Run: headless pygame with SDL's dummy video driver; simulated clock (each Clock.tick advances the game by its frame time, no real sleeping); random seed 0; keys injected as events and as key.get_pressed() state; mouse plan: one left click at the window centre at the start of phase 2, then a move to the lower-right quarter at the start of phase 3.
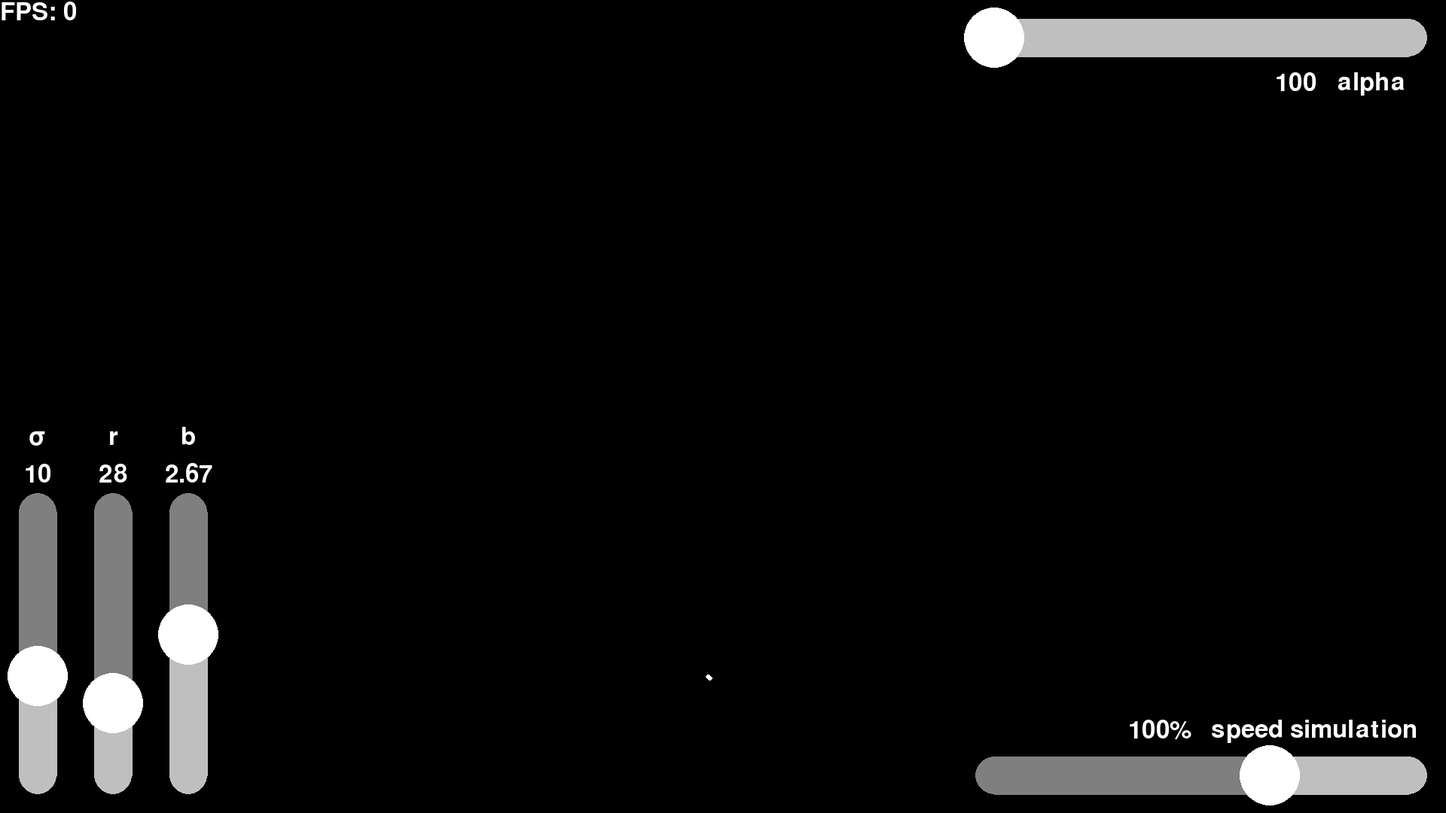
Frame 1 of 4 · flips 1–60 · no input
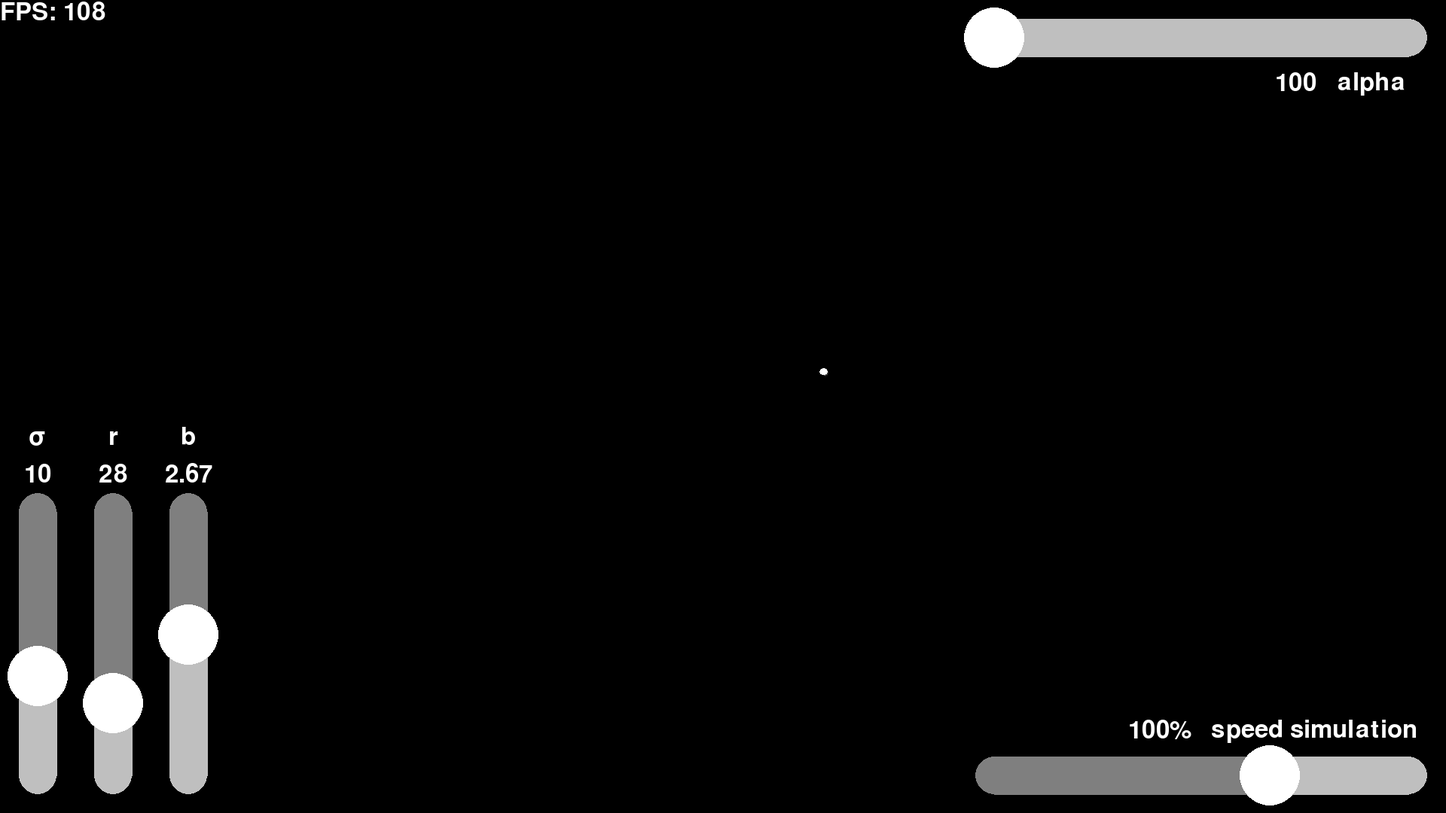
Frame 2 of 4 · flips 61–180 · clicked the window centre · tapped SPACE, RETURN · held RIGHT (→), D
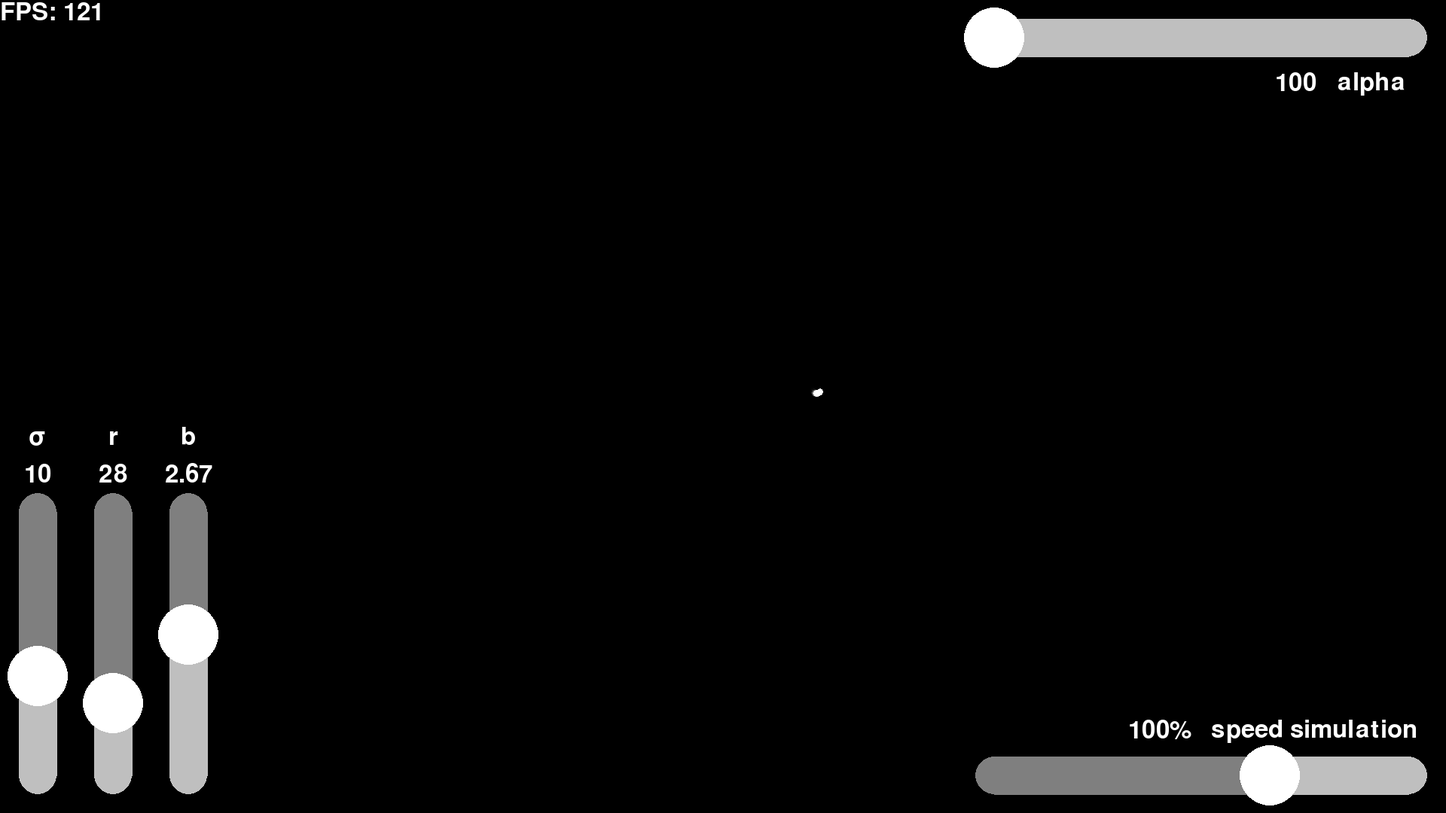
Frame 3 of 4 · flips 181–300 · moved the mouse to the lower-right quarter · held DOWN (↓), S
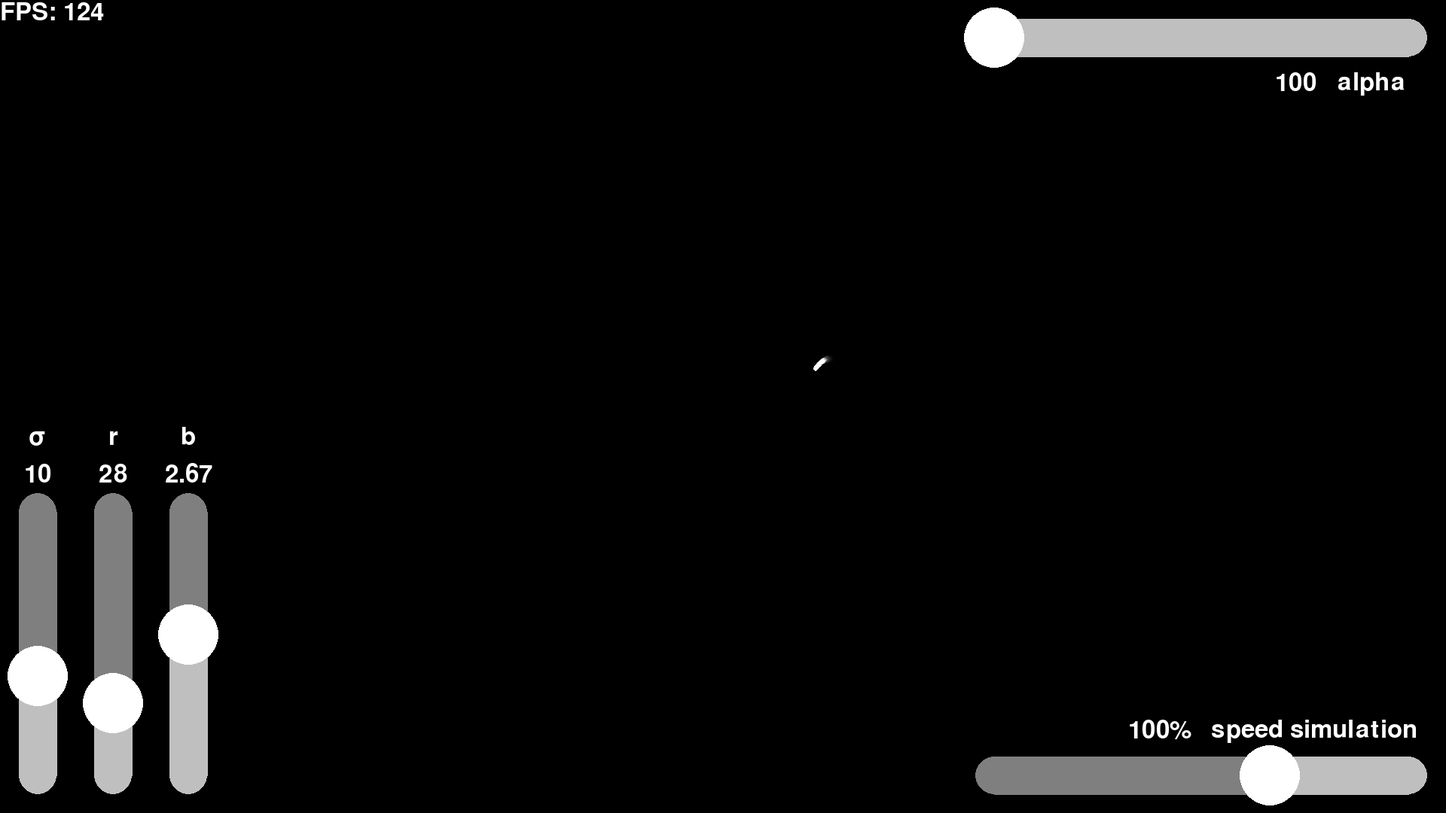
Frame 4 of 4 · flips 301–420 · held LEFT (←), A, UP (↑), W

The pygame program that drew these frames:

import pygame
from math import *
import time

class Point:
    def __init__(self, x: float, y: float, z: float = 0) -> None:
        self.x = x
        self.y = y
        self.z = z

    def __add__(self, a: "Point") -> "Point":
        return Point(self.x + a.x, self.y + a.y, self.z + a.z)

    def __radd__(self, a: "Point") -> "Point":
        return Point(self.x + a.x, self.y + a.y, self.z + a.z)

    def __sub__(self, a: "Point") -> "Point":
        return Point(self.x - a.x, self.y - a.y, self.z - a.z)

    def __rsub__(self, a: "Point") -> "Point":
        return Point(a.x - self.x, a.y - self.y, a.z - self.z)

    def __mul__(self, a: int | float) -> "Point":
        return Point(self.x * a, self.y * a, self.z * a)

    def __rmul__(self, a: int | float) -> "Point":
        return Point(self.x * a, self.y * a, self.z * a)

    def __truediv__(self, a: int | float) -> "Point":
        return Point(self.x / a, self.y / a, self.z / a)

    def __rtruediv__(self, a: int | float) -> "Point":
        return Point(a / self.x, a / self.y, a / self.z)

    def __repr__(self) -> str:
        return '(' + str(self.x) + ", " + str(self.y) + ", " + str(self.z) + ')'

    def dist(self, p2: "Point" = None) -> float:
        if p2 == None:
            return (self.x**2 + self.y**2 + self.z**2)**.5
        else:
            return ((self.x - p2.x)**2 + (self.y - p2.y)**2 + (self.z - p2.z)**2)**.5

class Basis:
    def __init__(self, b1: Point, b2: Point, b3: Point = Point(0, 0)) -> None:
        self.b1 = b1
        self.b2 = b2
        self.b3 = b3

class Slider:
    def __init__(self, p1: tuple[int], p2: tuple[int], min_value: float, max_value: float,
                 value: float, slider_radius: float, thumb_radius: float, empty_slider_color: pygame.Color, full_slider_color: pygame.Color,
                 thumb_color: pygame.Color) -> None:
        self.p1 = p1
        self.p2 = p2
        self.min_value = min_value
        self.max_value = max_value
        self.value = value
        self.slider_radius = slider_radius
        self.thumb_radius = thumb_radius
        self.full_slider_color = full_slider_color
        self.empty_slider_color = empty_slider_color
        self.thumb_color = thumb_color

    def draw(self, surface: pygame.Surface) -> None:
        pygame.draw.circle(surface, self.full_slider_color, self.p1, self.slider_radius)
        pygame.draw.circle(surface, self.empty_slider_color, self.p2, self.slider_radius)

        d = ((self.p1[0] - self.p2[0])**2 + (self.p1[1] - self.p2[1])**2)**.5
        c = (self.slider_radius * (self.p1[1] - self.p2[1]) / d, self.slider_radius * (self.p2[0] - self.p1[0]) / d)

        v = (self.value - self.min_value) / (self.max_value - self.min_value)
        thumb = ((self.p2[0] - self.p1[0]) * v + self.p1[0], (self.p2[1] - self.p1[1]) * v + self.p1[1])

        pygame.draw.polygon(surface, self.full_slider_color, ((self.p1[0] + c[0], self.p1[1] + c[1]),
                                                               (self.p1[0] - c[0], self.p1[1] - c[1]),
                                                               (thumb[0] - c[0], thumb[1] - c[1]),
                                                               (thumb[0] + c[0], thumb[1] + c[1])))

        pygame.draw.polygon(surface, self.empty_slider_color, ((thumb[0] + c[0], thumb[1] + c[1]),
                                                               (thumb[0] - c[0], thumb[1] - c[1]),
                                                               (self.p2[0] - c[0], self.p2[1] - c[1]),
                                                               (self.p2[0] + c[0], self.p2[1] + c[1])))

        pygame.draw.circle(surface, self.thumb_color, thumb, self.thumb_radius)

    def is_thumb(self, cord: tuple[int]) -> bool:
        v = (self.value - self.min_value) / (self.max_value - self.min_value)
        thumb = ((self.p2[0] - self.p1[0]) * v + self.p1[0], (self.p2[1] - self.p1[1]) * v + self.p1[1])

        return (cord[0] - thumb[0])**2 + (cord[1] - thumb[1])**2 <= self.thumb_radius**2

    def get_value(self, cord: tuple[int]) -> float:
        dist = ((self.p1[0] - self.p2[0])**2 + (self.p1[1] - self.p2[1])**2)**.5
        b1 = ((self.p1[0] - self.p2[0]) / dist, (self.p1[1] - self.p2[1]) / dist)
        b2 = ((self.p2[1] - self.p1[1]) / dist, (self.p1[0] - self.p2[0]) / dist)

        return min(max(((self.p2[0] - cord[0]) * b2[1] + (self.p2[1] - cord[1]) * b1[1]) / dist + 1, 0), 1) * (self.max_value - self.min_value) + self.min_value

def main():
    pygame.init()
    src_surface = pygame.display.set_mode((WIDTH, HEIGHT))
    drw_surface = pygame.Surface((WIDTH, HEIGHT), pygame.SRCALPHA)
    font = pygame.font.Font(None, 48)

    run = True

    points = []

    for z in range(10):
        for y in range(10):
            for x in range(10):
                points.append(Point(x / 10_000 + .001, y / 10_000 + .001, z / 10_000 + .001))

    sigma = 10
    r = 28
    b = 8/3
    camera = Point(-1, -70, 25)
    center = Point(-1, 0, 25)
    speed = 50
    PPR = 500                   # Pixel Per Rotate

    delta = 0.001
    speed_simulation = 1
    focus = 0
    keys = [False, False, False]
    fps = 0
    fps_time = time.time()
    counter_of_frames = 0
    alpha = 100
    hide = 0

    sliders = [Slider((50, HEIGHT - 50), (50, HEIGHT - 400), 1, 25, sigma, 25, 40, (127, 127, 127), (191, 191, 191), (255, 255, 255)),
               Slider((150, HEIGHT - 50), (150, HEIGHT - 400), 1, 100, r, 25, 40, (127, 127, 127), (191, 191, 191), (255, 255, 255)),
               Slider((250, HEIGHT - 50), (250, HEIGHT - 400), 0, 5, b, 25, 40, (127, 127, 127), (191, 191, 191), (255, 255, 255)),
               Slider((WIDTH - 50, HEIGHT - 50), (WIDTH - 600, HEIGHT - 50), 0, 3, speed_simulation, 25, 40, (127, 127, 127), (191, 191, 191), (255, 255, 255)),
               Slider((WIDTH - 50, 50), (WIDTH - 600, 50), 0, 100, alpha, 25, 40, (127, 127, 127), (191, 191, 191), (255, 255, 255))]

    while run:
        start_time = time.time()

        for event in pygame.event.get():
            if event.type == pygame.QUIT:
                run = False
            if event.type == pygame.KEYDOWN:
                if event.key == pygame.K_LSHIFT:
                    keys[1] = True
                if event.key == pygame.K_LCTRL:
                    keys[2] = True
                if event.key == pygame.K_r:
                    points = []
                    for z in range(10):
                        for y in range(10):
                            for x in range(10):
                                points.append(Point(x / 10_000 + .001, y / 1_000 + .001, z / 1_000 + .001))
                    sliders[0].value = 10
                    sliders[1].value = 28
                    sliders[2].value = 8/3
                    sliders[3].value = 1
                if event.key == pygame.K_h:
                    hide = (hide + 1) % 3
            if event.type == pygame.KEYUP:
                if event.key == pygame.K_LSHIFT:
                    keys[1] = False
                if event.key == pygame.K_LCTRL:
                    keys[2] = False
        click = pygame.mouse.get_pressed()[0]
        if click and not keys[0]:
            cord = pygame.mouse.get_pos()
            for i in range(len(sliders)):
                if sliders[i].is_thumb(cord):
                    focus = i
                    break
            else:
                focus = -1
            keys[0] = True
        elif not click:
            keys[0] = False

        m = pygame.mouse.get_rel()
        if keys[0]:
            if focus == -1:
                a = m[0] / PPR
                camera = basis_transformation(Point(camera.x, camera.y, camera.z),
                                            Basis(Point(cos(a), sin(a)), Point(-sin(a), cos(a)), Point(0, 0, 1)))

                vec1 = center - camera
                a = m[1] / PPR * vec1.dist()
                vec2 = Point(center.y - camera.y, camera.x - center.x)
                result = get_third_vector(vec2 / vec2.dist(), vec1 / vec1.dist()) * a
                result = (result + camera) / (result + camera).dist(center) * camera.dist(center)
                if abs((result.z - center.z) / Point(result.x, result.y).dist(Point(center.x, center.y))) < 10:
                    camera = result
            else:
                sliders[focus].value = sliders[focus].get_value(pygame.mouse.get_pos())

            sigma = sliders[0].value
            r = sliders[1].value
            b = sliders[2].value
            speed_simulation = sliders[3].value
            alpha = sliders[4].value

        if keys[1]:
            a = camera.dist(center)
            if a > 5:
                camera = a / (a + speed * delta) * (camera - center) + center
        if keys[2]:
            a = camera.dist(center)
            camera = a / (a - speed * delta) * (camera - center) + center

        for i in range(len(points)):
            points[i] = iteration(points[i], delta * speed_simulation, sigma, r, b)

        draw_frame(drw_surface, points, camera, center, sliders, fps, font, sigma, r, b, speed_simulation, alpha, hide)
        src_surface.blit(drw_surface, (0, 0))
        pygame.display.flip()
        drw_surface.fill((0, 0, 0, alpha))

        delta = time.time() - start_time

        if time.time() - fps_time >= 1:
            fps_time = time.time()
            fps = counter_of_frames
            counter_of_frames = 0
        else:
            counter_of_frames += 1

    pygame.quit()

def draw_frame(surface: pygame.Surface, points: list[Point], cord: Point, center: Point, sliders: list[Slider],
               fps: int, font: pygame.font.Font, sigma: float, r: float, b: float, speed_simulation: float, alpha: float, hide: bool):
    viewing_angle = 90
    focus = tan(pi * (1/2 - viewing_angle / 360))

    rotate1 = Basis(Point(cord.y - center.y, center.x - cord.x) / Point(center.y - cord.y, cord.x - center.x).dist(),
                   get_third_vector(Point(cord.y - center.y, center.x - cord.x) / Point(center.y - cord.y, cord.x - center.x).dist(), Point(0, 0, 1)),
                   Point(0, 0, 1))

    cen2 = basis_transformation(center - cord, rotate1) + cord
    rotate2 = Basis(Point(1, 0, 0),
                    (cen2 - cord) / (cen2 - cord).dist(),
                    get_third_vector((cen2 - cord) / (cen2 - cord).dist(), Point(1, 0, 0)))

    for i in range(len(points)):
        p = basis_transformation(points[i] - cord, rotate1) + cord
        p = basis_transformation(p - cord, rotate2) + cord
        x = p.x
        y = p.y
        z = p.z

        if y - cord.y < 0: continue

        try:
            d = ((points[i].x - cord.x)**2 + (points[i].y - cord.y)**2 + (points[i].z - cord.z)**2)**.5
        finally:
            scale = -focus / d
            size = 250 / d

            if size > 1:
                pygame.draw.circle(surface,
                                (255, 255, 255),
                                (WIDTH - ((x - cord.x) * scale + 1/2) * HEIGHT - (WIDTH - HEIGHT)/2, HEIGHT - ((z - cord.z) * scale + 1/2) * HEIGHT),
                                size)
            else:
                surface.set_at((int(WIDTH - ((x - cord.x) * scale + 1/2) * HEIGHT - (WIDTH - HEIGHT)/2), int(HEIGHT - ((z - cord.z) * scale + 1/2) * HEIGHT)), (255, 255, 255))

    if hide == 0:
        for i in sliders:
            i.draw(surface)

        text = font.render("σ", True, (255, 255, 255))
        surface.blit(text, (50 - text.get_width()//2, HEIGHT - 500 - text.get_height()//2))
        text = font.render(str(round(sigma, 2)), True, (255, 255, 255))
        surface.blit(text, (50 - text.get_width()//2, HEIGHT - 450 - text.get_height()//2))

        text = font.render("r", True, (255, 255, 255))
        surface.blit(text, (150 - text.get_width()//2, HEIGHT - 500 - text.get_height()//2))
        text = font.render(str(round(r, 2)), True, (255, 255, 255))
        surface.blit(text, (150 - text.get_width()//2, HEIGHT - 450 - text.get_height()//2))

        text = font.render("b", True, (255, 255, 255))
        surface.blit(text, (250 - text.get_width()//2, HEIGHT - 500 - text.get_height()//2))
        text = font.render(str(round(b, 2)), True, (255, 255, 255))
        surface.blit(text, (250 - text.get_width()//2, HEIGHT - 450 - text.get_height()//2))

        text = font.render("speed simulation", True, (255, 255, 255))
        surface.blit(text, (WIDTH - 175 - text.get_width()//2, HEIGHT - 110 - text.get_height()//2))
        text = font.render(str(int(100 * speed_simulation)) + '%', True, (255, 255, 255))
        surface.blit(text, (WIDTH - 380 - text.get_width()//2, HEIGHT - 110 - text.get_height()//2))

        text = font.render("alpha", True, (255, 255, 255))
        surface.blit(text, (WIDTH - 100 - text.get_width()//2, 110 - text.get_height()//2))
        text = font.render(str(int(alpha)), True, (255, 255, 255))
        surface.blit(text, (WIDTH - 200 - text.get_width()//2, 110 - text.get_height()//2))

    if hide != 2:
        surface.blit(font.render("FPS: " + str(fps), True, (255, 255, 255)), (0, 0))

def iteration(p: Point, delta: float, sigma: float, r: float, b: float) -> Point:
    result = Point(p.x + (sigma * (p.y - p.x)) * delta,
                   p.y + (p.x * (r - p.z) - p.y) * delta,
                   p.z + (p.x * p.y - b * p.z) * delta)
    c = int(result.dist(p) // 0.5)

    if c > 1:
        result = p
        for i in range(c):
            result = Point(result.x + (sigma * (result.y - result.x)) * delta / c,
                           result.y + (result.x * (r - result.z) - result.y) * delta / c,
                           result.z + (result.x * result.y - b * result.z) * delta / c)

    return result

def basis_transformation(p: Point, b: Basis) -> Point:
    return b.b1 * p.x + b.b2 * p.y + b.b3 * p.z

def get_third_vector(p1: Point, p2: Point) -> Point:
    return Point(p1.y * p2.z - p2.y * p1.z,
                 p1.z * p2.x - p2.z * p1.x,
                 p1.x * p2.y - p2.x * p1.y)

WIDTH = 1920
HEIGHT = 1080

main()
